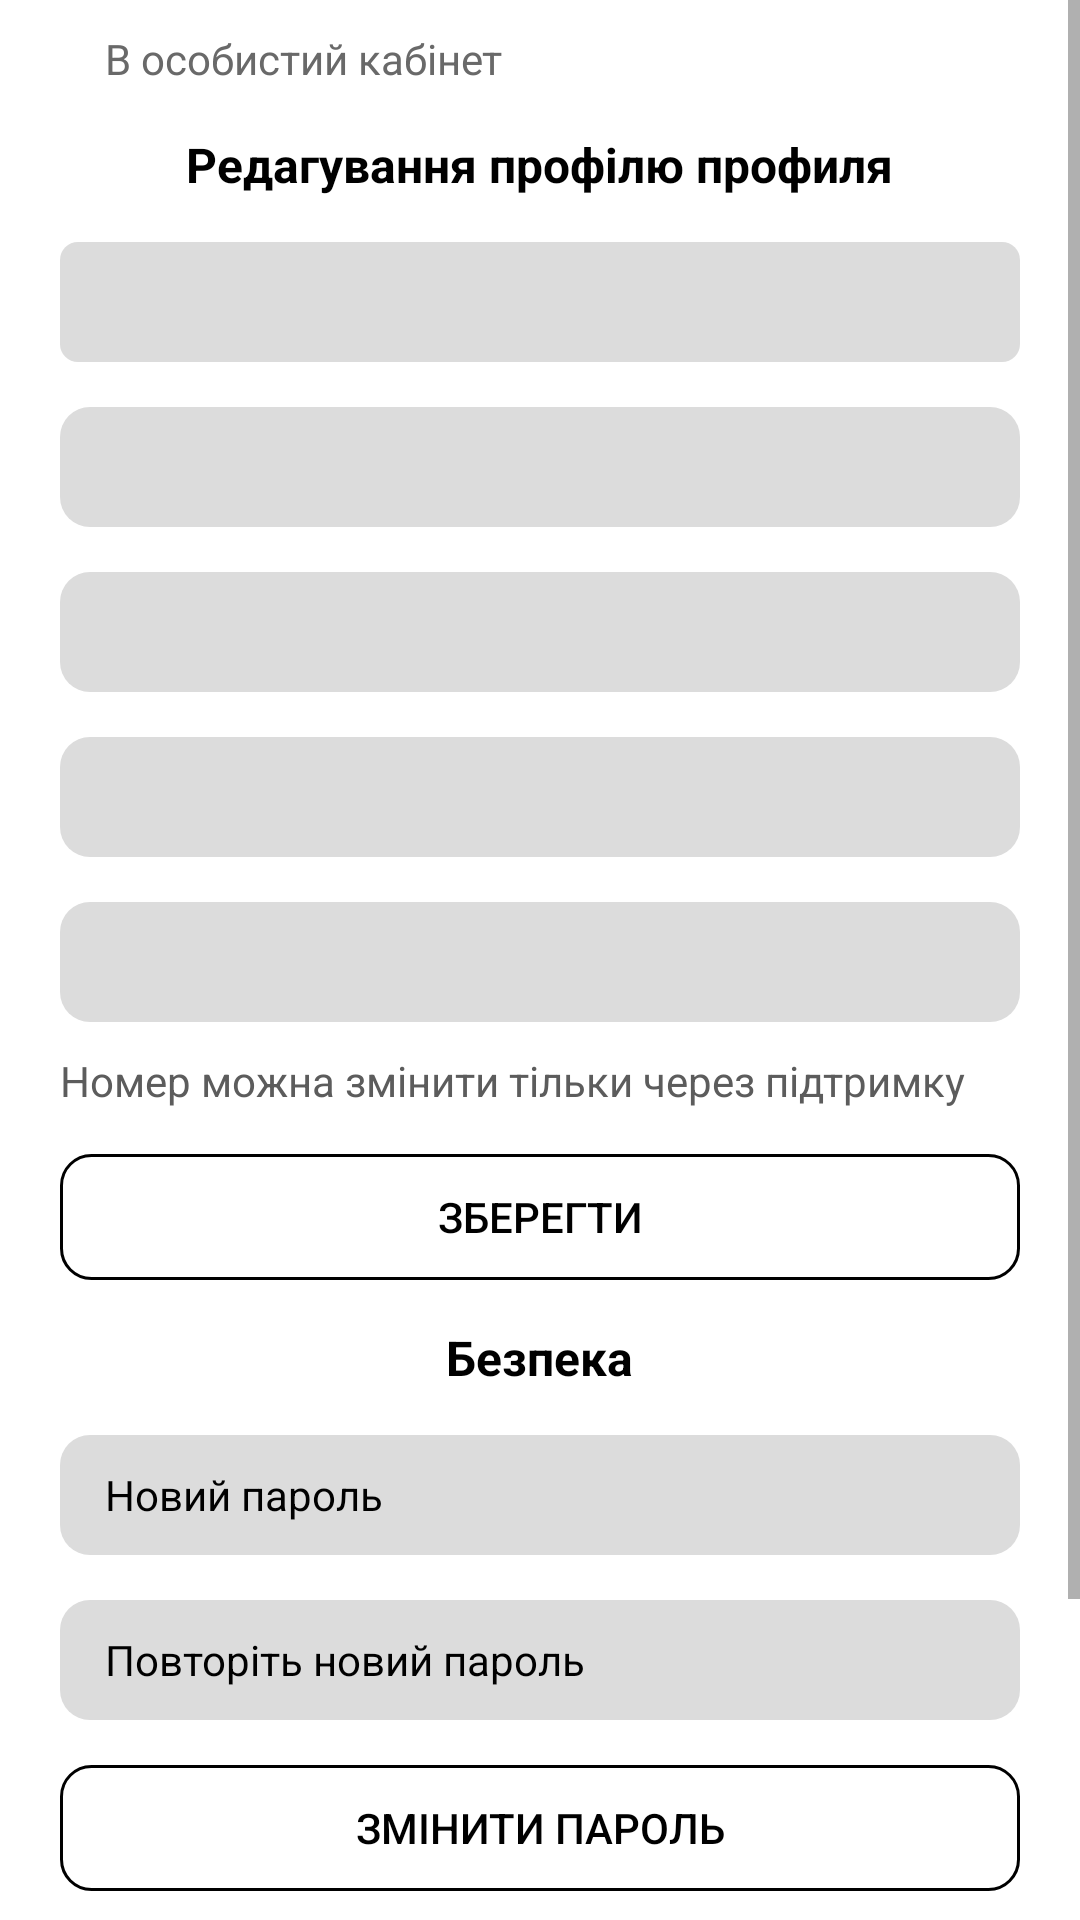

This screen was rendered from an Android layout file. Write that file and the resources it references.
<!-- AndroidManifest.xml: application theme Theme.Busik -->
<!-- res/layout/fragment_driver_settings.xml -->
<?xml version="1.0" encoding="utf-8"?>
<ScrollView xmlns:android="http://schemas.android.com/apk/res/android"
    xmlns:tools="http://schemas.android.com/tools"
    android:layout_width="match_parent"
    android:layout_height="match_parent"
    xmlns:app="http://schemas.android.com/apk/res-auto"
    android:orientation="vertical"
    tools:context=".Driver.Fragments.DriverSettingsFragment">

    <LinearLayout
        android:layout_width="match_parent"
        android:layout_height="match_parent"
        android:orientation="vertical">



        <LinearLayout
            android:layout_width="match_parent"
            android:layout_height="wrap_content"
            android:layout_marginTop="10dp"
            android:id="@+id/ll_back"
            android:layout_marginLeft="20dp"
            android:orientation="horizontal">

            <ImageView
                android:layout_width="wrap_content"
                android:layout_height="wrap_content"
                android:layout_gravity="center_vertical"
                android:src="@drawable/arrow_back"/>

            <TextView
                android:layout_width="wrap_content"
                android:layout_height="wrap_content"
                android:text="В особистий кабінет"
                android:textSize="14sp"
                android:textColor="#696969"
                android:layout_marginLeft="15dp"/>

        </LinearLayout>

        <TextView
            android:layout_width="wrap_content"
            android:layout_height="wrap_content"
            android:text="Редагування профілю профиля"
            android:textSize="16sp"
            android:textStyle="bold"
            android:textColor="#000"
            android:layout_gravity="center_horizontal"
            android:layout_marginTop="15dp"/>

        <ImageView
            android:layout_width="103dp"
            android:layout_height="103dp"
            android:src="@drawable/ic_avatar"
            android:visibility="gone"
            android:scaleType="fitXY"
            android:layout_gravity="center_horizontal"
            android:layout_marginTop="15dp"/>

        <EditText
            android:layout_width="match_parent"
            android:layout_height="40dp"
            android:layout_marginHorizontal="20dp"
            android:id="@+id/et_fio_settings"
            android:textSize="14sp"
            android:paddingLeft="15dp"
            android:editable="false"
            android:textColorHint="#000"
            android:textColor="#000"
            android:backgroundTint="#dcdcdc"
            android:layout_marginTop="15dp"
            android:background="@drawable/bg_type_btn"/>

        <RelativeLayout
            android:layout_width="match_parent"
            android:id="@+id/et_country_settings"
            android:layout_height="40dp"
            android:layout_marginHorizontal="20dp"
            android:textSize="14sp"
            android:paddingLeft="15dp"
            android:layout_marginTop="15dp"
            android:background="@drawable/bg_et_fill">

            <TextView
                android:id="@+id/tv_country"
                android:layout_width="wrap_content"
                android:layout_height="wrap_content"
                android:layout_centerVertical="true"
                android:textColor="#000"
                android:textSize="14sp" />

        </RelativeLayout>


        <RelativeLayout
            android:layout_width="match_parent"
            android:id="@+id/et_city_settings"
            android:layout_height="40dp"
            android:layout_marginHorizontal="20dp"
            android:textSize="14sp"
            android:paddingLeft="15dp"
            android:layout_marginTop="15dp"
            android:background="@drawable/bg_et_fill">

            <TextView
                android:layout_width="wrap_content"
                android:layout_height="wrap_content"
                android:textSize="14sp"
                android:id="@+id/tv_city"
                android:textColor="#000"
                android:layout_centerVertical="true"/>

        </RelativeLayout>


        <EditText
            android:layout_width="match_parent"
            android:layout_height="40dp"
            android:layout_marginHorizontal="20dp"
            android:id="@+id/et_email_settings"
            android:textSize="14sp"
            android:textColor="#000"
            android:textColorHint="#000"
            android:paddingLeft="15dp"
            android:layout_marginTop="15dp"
            android:background="@drawable/bg_et_fill"/>

        <EditText
            android:layout_width="match_parent"
            android:layout_height="40dp"
            android:layout_marginHorizontal="20dp"
            android:paddingLeft="15dp"
            android:textColor="#80000000"
            android:textSize="14sp"
            android:editable="false"
            android:layout_marginTop="15dp"
            android:id="@+id/et_phone_settings"
            android:background="@drawable/bg_et_fill"/>

        <TextView
            android:layout_width="wrap_content"
            android:layout_height="wrap_content"
            android:text="Номер можна змінити тільки через підтримку"
            android:textSize="14sp"
            android:textColor="#5C5C5C"
            android:layout_marginHorizontal="20dp"
            android:layout_marginTop="10dp"
            android:gravity="left"/>

        <androidx.appcompat.widget.AppCompatButton
            android:layout_width="match_parent"
            android:id="@+id/btn_save_settings"
            android:layout_marginHorizontal="20dp"
            android:layout_marginTop="15dp"
            android:layout_height="42dp"
            android:text="Зберегти"
            android:textColor="#000"
            android:textSize="14sp"
            android:background="@drawable/bg_btn_reg_log"/>


        <TextView
            android:layout_width="wrap_content"
            android:layout_height="wrap_content"
            android:text="Безпека"
            android:textSize="16sp"
            android:textStyle="bold"
            android:textColor="#000"
            android:layout_gravity="center_horizontal"
            android:layout_marginTop="15dp"/>

        <EditText
            android:layout_width="match_parent"
            android:layout_height="40dp"
            android:layout_marginHorizontal="20dp"
            android:textSize="14sp"
            android:id="@+id/et_current_pass"
            android:hint="Текущий пароль"
            android:visibility="gone"
            android:paddingLeft="15dp"
            android:textColor="#80000000"
            android:layout_marginTop="15dp"
            android:background="@drawable/bg_type_btn"/>

        <EditText
            android:layout_width="match_parent"
            android:layout_height="40dp"
            android:layout_marginHorizontal="20dp"
            android:id="@+id/et_new_pass"
            android:hint="Новий пароль"
            android:paddingLeft="15dp"
            android:textSize="14sp"
            android:textColor="#000"
            android:textColorHint="#000"
            android:layout_marginTop="15dp"
            android:background="@drawable/bg_et_fill"/>

        <EditText
            android:layout_width="match_parent"
            android:layout_height="40dp"
            android:layout_marginHorizontal="20dp"
            android:hint="Повторіть новий пароль"
            android:paddingLeft="15dp"
            android:textColor="#000"
            android:textSize="14sp"
            android:id="@+id/et_new_pass2"
            android:textColorHint="#000"
            android:layout_marginTop="15dp"
            android:background="@drawable/bg_et_fill"/>

        <androidx.appcompat.widget.AppCompatButton
            android:layout_width="match_parent"
            android:layout_marginHorizontal="20dp"
            android:layout_marginTop="15dp"
            android:id="@+id/btn_change_pass"
            android:layout_height="42dp"
            android:text="Змінити пароль"
            android:layout_marginBottom="30dp"
            android:textColor="#000"
            android:textSize="14sp"
            android:background="@drawable/bg_btn_reg_log"/>

        <RelativeLayout
            android:visibility="invisible"
            android:layout_width="match_parent"
            android:layout_marginLeft="24dp"
            android:layout_marginTop="10dp"
            android:layout_height="wrap_content">

            <TextView
                android:layout_width="wrap_content"
                android:layout_centerVertical="true"
                android:layout_height="wrap_content"
                android:text="Facebook"
                android:textSize="16sp"
                android:textColor="#000"/>

            <androidx.appcompat.widget.AppCompatButton
                android:id="@+id/cv_fb"
                android:layout_width="wrap_content"
                android:layout_height="29dp"
                android:layout_alignParentRight="true"
                android:layout_marginRight="24dp"
                android:background="@drawable/bg_btn_reg_log"
                android:layout_gravity="center"
                android:text="Привязать"
                android:textColor="#000">


            </androidx.appcompat.widget.AppCompatButton>

        </RelativeLayout>

        <RelativeLayout
            android:visibility="invisible"
            android:layout_width="match_parent"
            android:layout_marginLeft="24dp"
            android:layout_marginBottom="30dp"
            android:layout_marginTop="10dp"
            android:layout_height="wrap_content">

            <TextView
                android:layout_width="wrap_content"
                android:layout_height="wrap_content"
                android:layout_centerVertical="true"
                android:text="Google"
                android:textColor="#000"
                android:textSize="16sp" />

            <androidx.appcompat.widget.AppCompatButton
                android:id="@+id/cv_google"
                android:layout_width="wrap_content"
                android:layout_height="29dp"
                android:layout_alignParentRight="true"
                android:layout_marginRight="24dp"
                android:background="@drawable/bg_btn_reg_log"
                android:text="Привязать"
                android:textColor="#000">


            </androidx.appcompat.widget.AppCompatButton>

        </RelativeLayout>



    </LinearLayout>




</ScrollView>
<!-- resources referenced by this layout -->
<resources>
  <!-- drawable bg_btn_reg_log (drawable) -->
  <?xml version="1.0" encoding="utf-8"?>
  <selector
      xmlns:android="http://schemas.android.com/apk/res/android">
      <item>
          <shape>
              <stroke
                  android:color="#000"
                  android:width="1dp"
                  />
              <solid android:color="@android:color/transparent"/>
              <corners android:bottomRightRadius="10dp"
                  android:bottomLeftRadius="10dp"
                  android:topLeftRadius="10dp"
                  android:topRightRadius="10dp"/>
          </shape>
      </item>
  </selector>
  <!-- drawable bg_et_fill (drawable) -->
  <?xml version="1.0" encoding="utf-8"?>
  <selector
      xmlns:android="http://schemas.android.com/apk/res/android">
      <item>
          <shape>
              <solid android:color="#DCDCDC"/>
              <corners android:bottomRightRadius="10dp"
                  android:bottomLeftRadius="10dp"
                  android:topLeftRadius="10dp"
                  android:topRightRadius="10dp"/>
          </shape>
      </item>
  </selector>
  <!-- drawable bg_type_btn (drawable) -->
  <?xml version="1.0" encoding="utf-8"?>
  <selector
      xmlns:android="http://schemas.android.com/apk/res/android">
      <item>
          <shape>
              <solid android:color="#ff6015"/>
              <corners android:bottomRightRadius="6dp"
                  android:bottomLeftRadius="6dp"
                  android:topLeftRadius="6dp"
                  android:topRightRadius="6dp"/>
          </shape>
      </item>
  </selector>
  <!-- drawable ic_avatar (drawable) -->
  <vector xmlns:android="http://schemas.android.com/apk/res/android"
      android:width="30dp"
      android:height="30dp"
      android:viewportWidth="30"
      android:viewportHeight="30">
    <path
        android:pathData="M15,15m-15,0a15,15 0,1 1,30 0a15,15 0,1 1,-30 0"
        android:fillColor="#C4C4C4"/>
  </vector>
  <style name="Theme.Busik" parent="Theme.MaterialComponents.Light.NoActionBar">
          
          <item name="colorPrimary">@color/purple_500</item>
          <item name="colorPrimaryVariant">@color/purple_700</item>
          <item name="colorOnPrimary">@color/white</item>
          
          <item name="colorSecondary">@color/teal_200</item>
          <item name="colorSecondaryVariant">@color/teal_700</item>
          <item name="colorOnSecondary">@color/black</item>
          
          <item name="android:statusBarColor" tools:targetApi="l">?attr/colorPrimaryVariant</item>
          
      </style>
  <color name="purple_500">#FF6200EE</color>
  <color name="purple_700">#FF3700B3</color>
  <color name="white">#FFFFFFFF</color>
  <color name="teal_200">#FF03DAC5</color>
  <color name="teal_700">#FF018786</color>
  <color name="black">#FF000000</color>
</resources>
